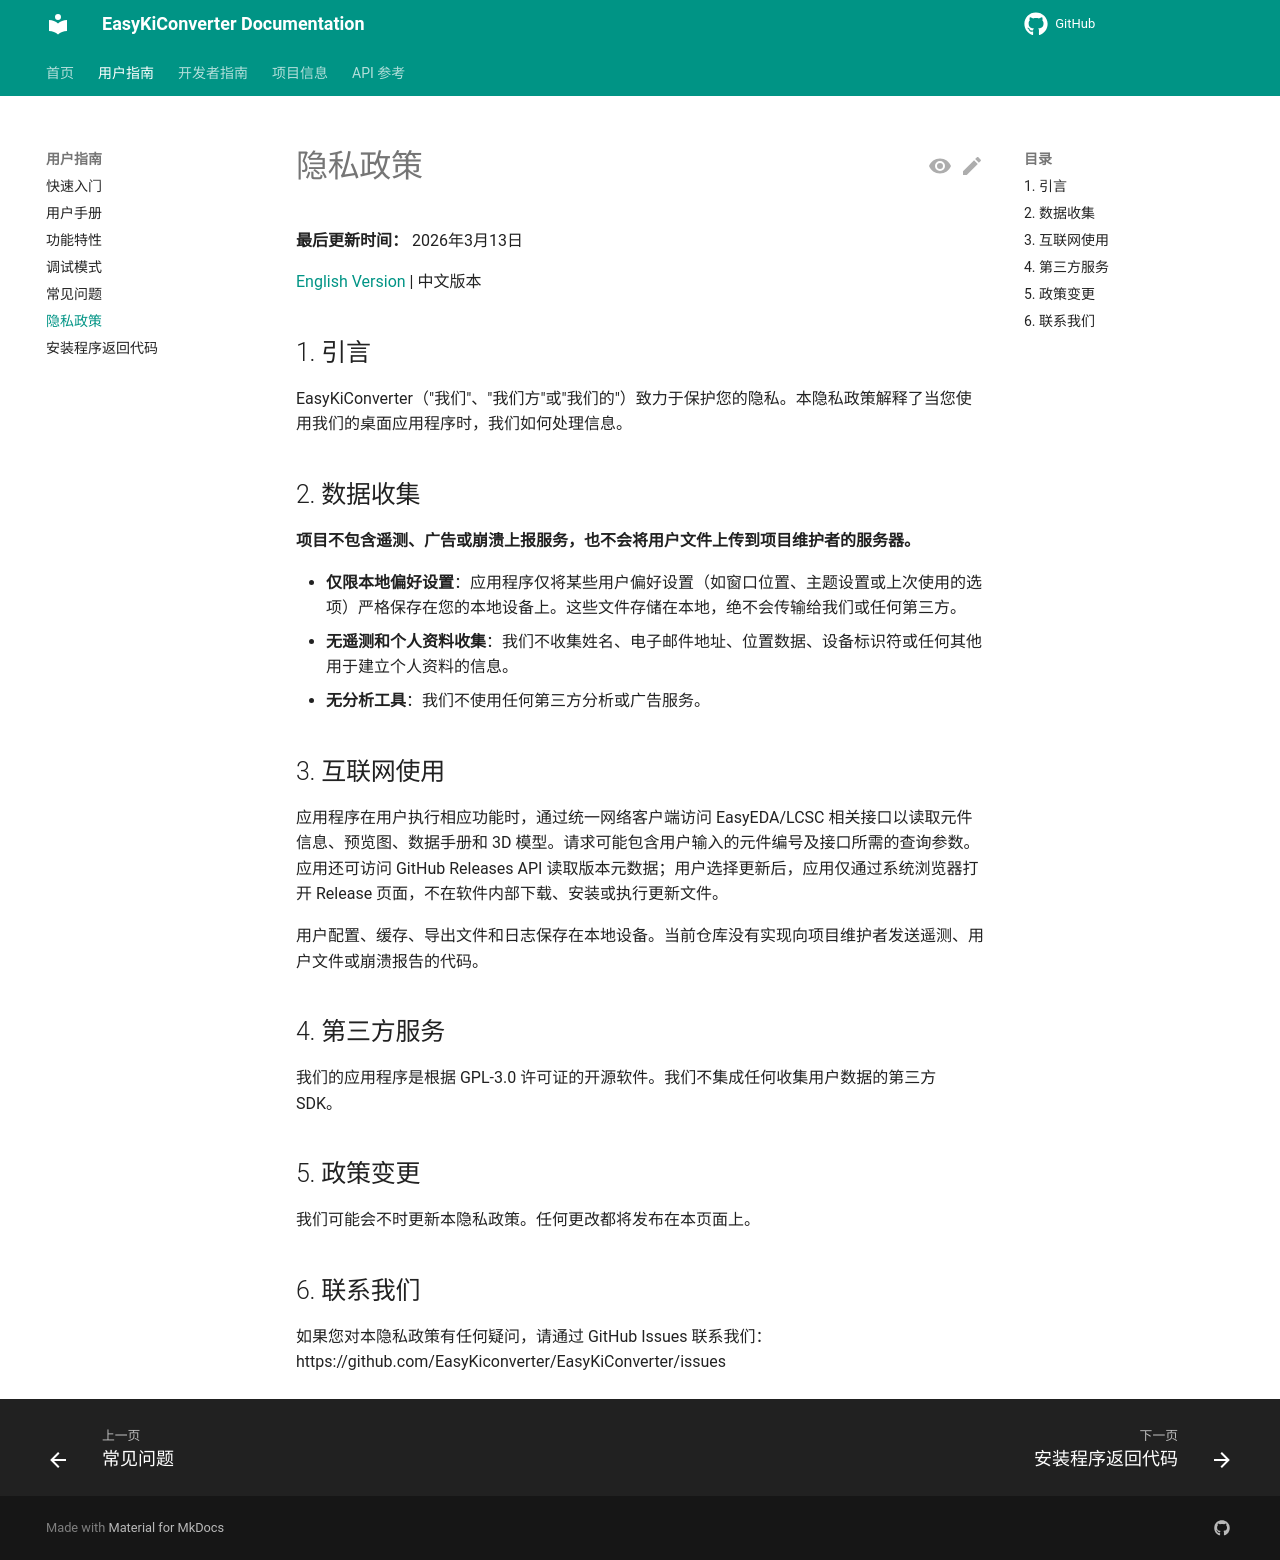

repository: EasyKiconverter/EasyKiConverter · page: user/PRIVACY_POLICY/index.html · generator: mkdocs

# 隐私政策

**最后更新时间：** 2026年3月13日

[English Version](PRIVACY_POLICY_en.md) | 中文版本

## 1. 引言
EasyKiConverter（"我们"、"我们方"或"我们的"）致力于保护您的隐私。本隐私政策解释了当您使用我们的桌面应用程序时，我们如何处理信息。

## 2. 数据收集
**项目不包含遥测、广告或崩溃上报服务，也不会将用户文件上传到项目维护者的服务器。**

- **仅限本地偏好设置**：应用程序仅将某些用户偏好设置（如窗口位置、主题设置或上次使用的选项）严格保存在您的本地设备上。这些文件存储在本地，绝不会传输给我们或任何第三方。
- **无遥测和个人资料收集**：我们不收集姓名、电子邮件地址、位置数据、设备标识符或任何其他用于建立个人资料的信息。
- **无分析工具**：我们不使用任何第三方分析或广告服务。

## 3. 互联网使用
应用程序在用户执行相应功能时，通过统一网络客户端访问 EasyEDA/LCSC 相关接口以读取元件信息、预览图、数据手册和 3D 模型。请求可能包含用户输入的元件编号及接口所需的查询参数。应用还可访问 GitHub Releases API 读取版本元数据；用户选择更新后，应用仅通过系统浏览器打开 Release 页面，不在软件内部下载、安装或执行更新文件。

用户配置、缓存、导出文件和日志保存在本地设备。当前仓库没有实现向项目维护者发送遥测、用户文件或崩溃报告的代码。

## 4. 第三方服务
我们的应用程序是根据 GPL-3.0 许可证的开源软件。我们不集成任何收集用户数据的第三方 SDK。

## 5. 政策变更
我们可能会不时更新本隐私政策。任何更改都将发布在本页面上。

## 6. 联系我们
如果您对本隐私政策有任何疑问，请通过 GitHub Issues 联系我们：
https://github.com/EasyKiconverter/EasyKiConverter/issues
